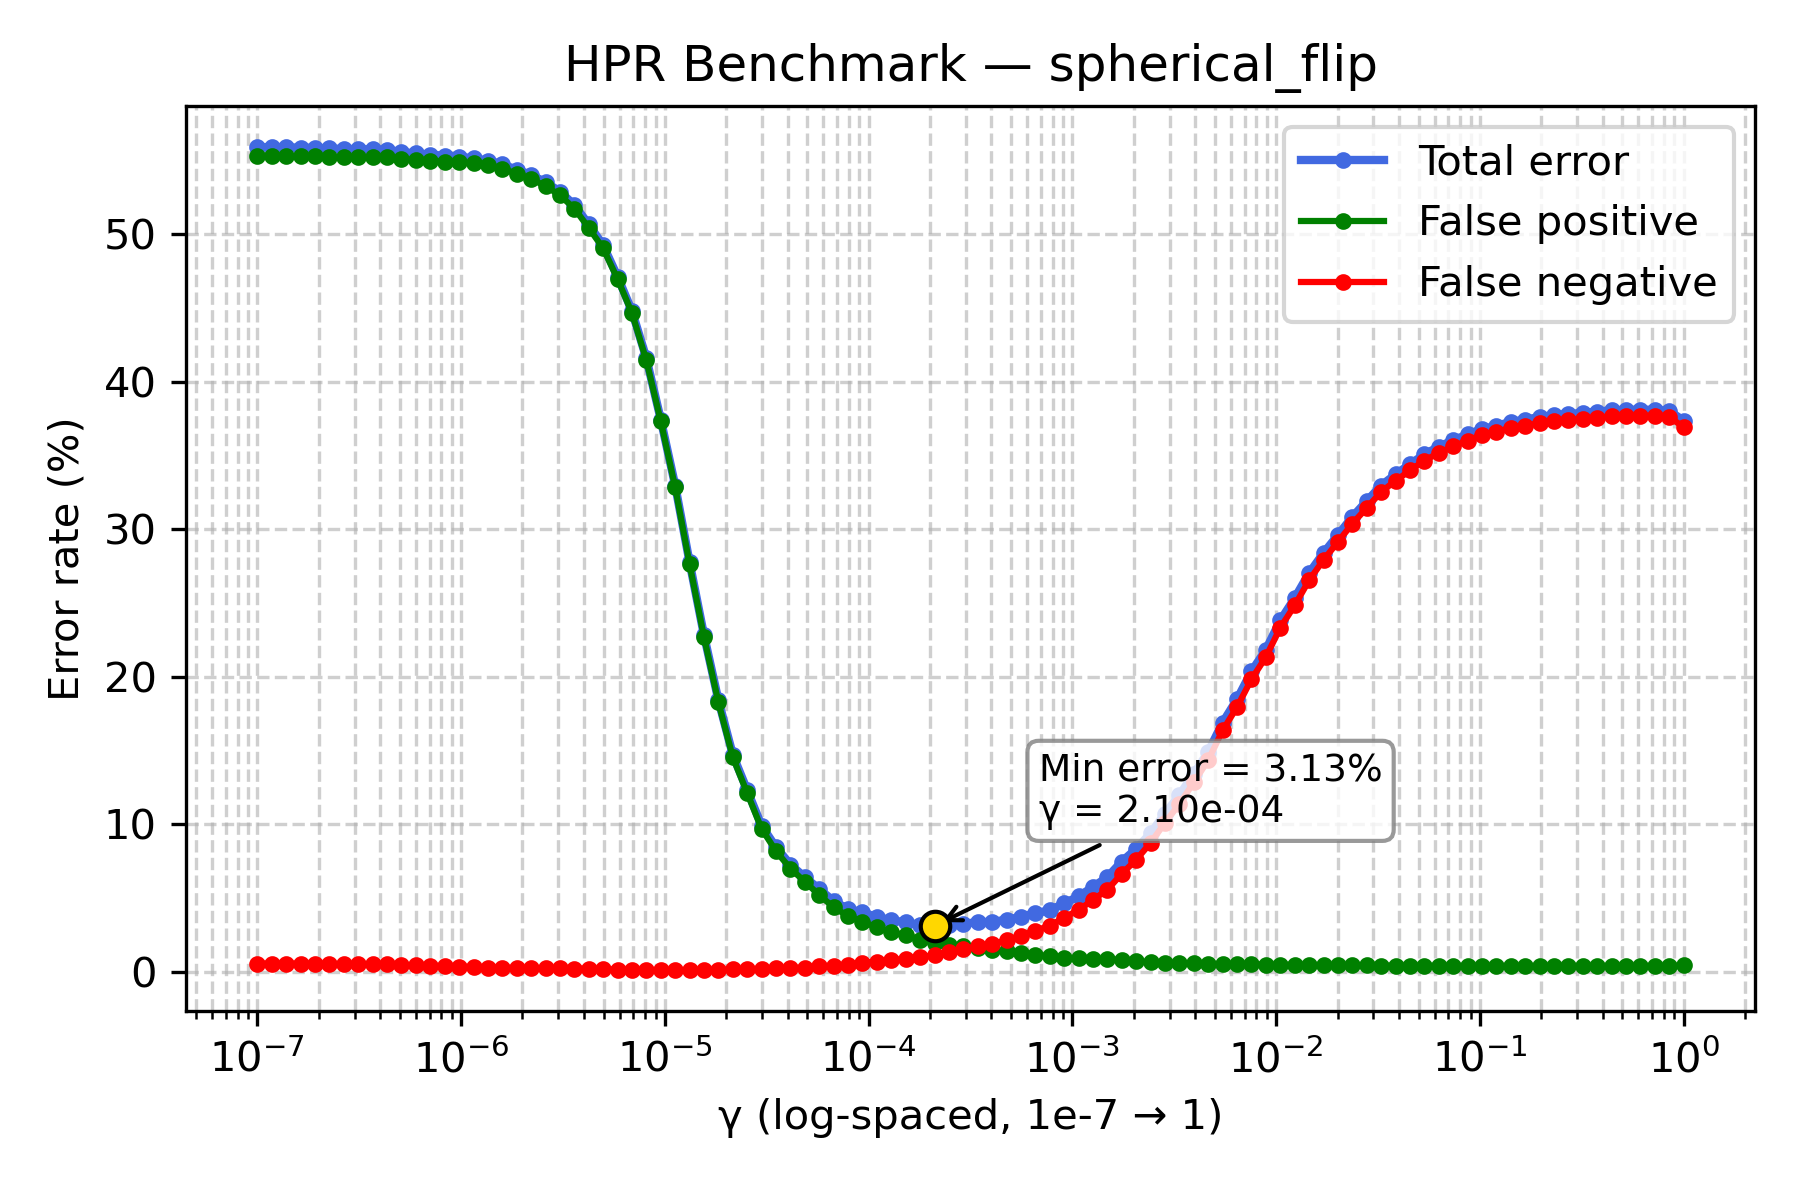

The table this chart was drawn from, first rows:
gamma, TOTAL_rate, FP_rate, FN_rate
1e-07, 55.92, 55.35, 0.57
1.1768119524349991e-07, 55.92, 55.35, 0.57
1.3848863713938718e-07, 55.9, 55.33, 0.57
1.6297508346206436e-07, 55.89, 55.32, 0.57
1.9179102616724887e-07, 55.86, 55.3, 0.56
2.2570197196339216e-07, 55.83, 55.28, 0.55
2.656087782946684e-07, 55.79, 55.25, 0.54
3.125715849688235e-07, 55.78, 55.25, 0.53
3.678379771828634e-07, 55.77, 55.25, 0.52
4.3287612810830616e-07, 55.74, 55.23, 0.51
5.094138014816375e-07, 55.59, 55.12, 0.47
5.994842503189409e-07, 55.49, 55.05, 0.44
7.054802310718645e-07, 55.42, 54.99, 0.43
8.302175681319736e-07, 55.33, 54.93, 0.4
9.770099572992247e-07, 55.27, 54.9, 0.37
1.1497569953977357e-06, 55.16, 54.82, 0.34
1.3530477745798075e-06, 55.01, 54.71, 0.3
1.592282793341094e-06, 54.77, 54.47, 0.3
1.873817422860383e-06, 54.38, 54.11, 0.27
2.2051307399030456e-06, 54.04, 53.77, 0.27
2.5950242113997373e-06, 53.54, 53.28, 0.26
3.0538555088334123e-06, 52.91, 52.66, 0.25
3.5938136638046257e-06, 51.99, 51.76, 0.23
4.229242874389499e-06, 50.68, 50.45, 0.23
4.977023564332114e-06, 49.26, 49.06, 0.2
5.857020818056661e-06, 47.14, 46.98, 0.16
6.892612104349695e-06, 44.81, 44.67, 0.14
8.111308307896873e-06, 41.6, 41.46, 0.14
9.545484566618328e-06, 37.45, 37.33, 0.12
1.1233240329780266e-05, 32.98, 32.85, 0.13
1.3219411484660286e-05, 27.77, 27.64, 0.13
1.5556761439304724e-05, 22.83, 22.7, 0.13
1.8307382802953696e-05, 18.42, 18.28, 0.14
2.1544346900318823e-05, 14.72, 14.55, 0.17
2.5353644939701114e-05, 12.32, 12.13, 0.19
2.9836472402833343e-05, 9.91, 9.7, 0.21
3.511191734215127e-05, 8.45, 8.19, 0.26
4.1320124001153344e-05, 7.28, 7.01, 0.27
4.8626015800653536e-05, 6.42, 6.12, 0.3
5.72236765935022e-05, 5.62, 5.22, 0.4
6.734150657750829e-05, 4.8, 4.38, 0.42
7.92482898353917e-05, 4.27, 3.79, 0.48
9.326033468832199e-05, 4.04, 3.4, 0.64
0.0001097, 3.72, 3.03, 0.69
0.0001292, 3.51, 2.69, 0.82
0.000152, 3.36, 2.48, 0.88
0.0001789, 3.19, 2.19, 1.0
0.0002105, 3.13, 1.98, 1.15
0.0002477, 3.17, 1.84, 1.33
0.0002915, 3.28, 1.73, 1.55
0.000343, 3.37, 1.63, 1.74
0.0004037, 3.39, 1.5, 1.89
0.0004751, 3.55, 1.41, 2.14
0.0005591, 3.73, 1.27, 2.46
0.0006579, 3.99, 1.18, 2.81
0.0007743, 4.18, 1.05, 3.13
0.0009112, 4.65, 0.96, 3.69
0.001072, 5.12, 0.92, 4.2
0.001262, 5.77, 0.88, 4.89
0.001485, 6.43, 0.85, 5.58
... 40 more rows
